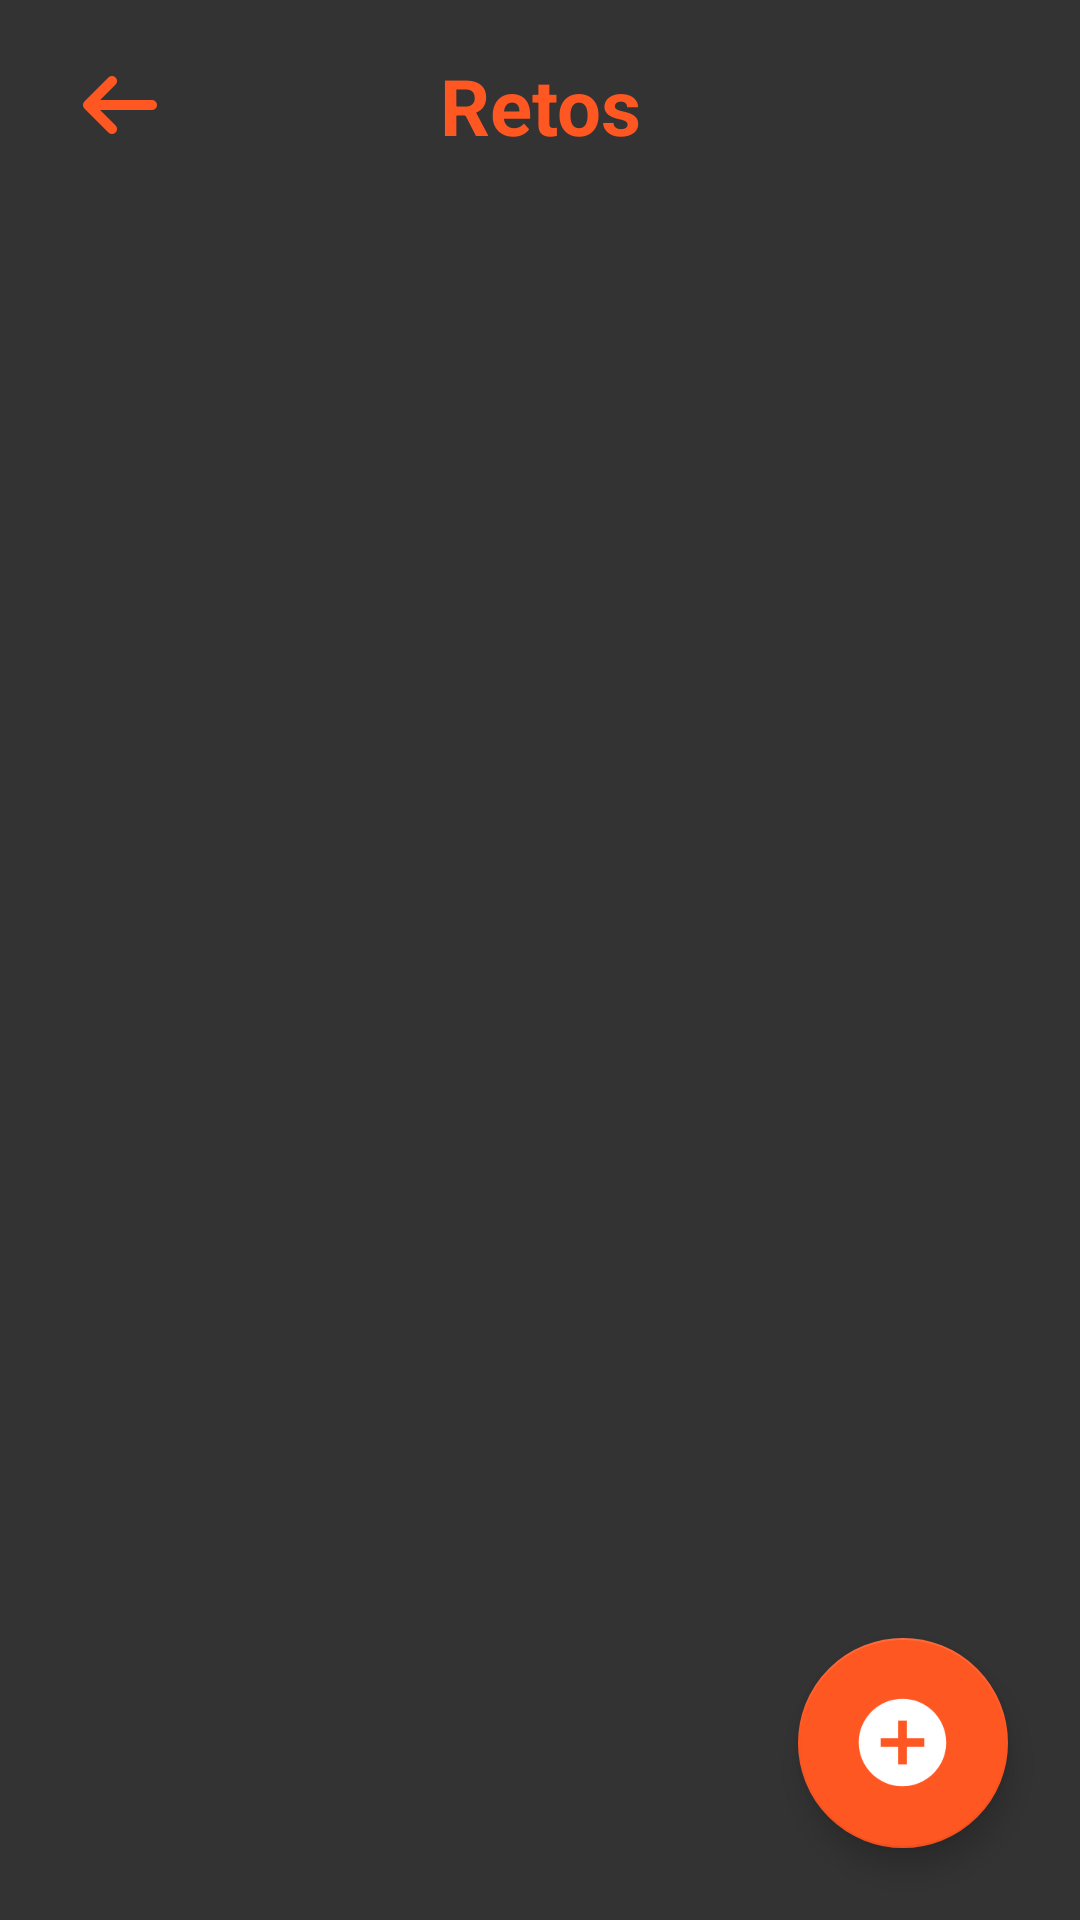

Reconstruct the res/layout file that produces this screen, plus the resources it refers to.
<!-- AndroidManifest.xml: application theme Theme.PicoBotella -->
<!-- res/layout/fragment_challenge_list.xml -->
<?xml version="1.0" encoding="utf-8"?>
<layout xmlns:android="http://schemas.android.com/apk/res/android"
    xmlns:app="http://schemas.android.com/apk/res-auto"
    xmlns:tools="http://schemas.android.com/tools">

    <androidx.constraintlayout.widget.ConstraintLayout
        android:layout_width="match_parent"
        android:layout_height="match_parent"
        android:background="#333333">

        
        <androidx.constraintlayout.widget.ConstraintLayout
            android:id="@+id/headerLayout"
            android:layout_width="match_parent"
            android:layout_height="70dp"
            app:layout_constraintTop_toTopOf="parent">

            <ImageButton
                android:id="@+id/btnBack"
                android:layout_width="48dp"
                android:layout_height="48dp"
                android:layout_marginStart="16dp"
                android:background="?attr/selectableItemBackgroundBorderless"
                android:contentDescription="@string/btn_back"
                android:padding="8dp"
                android:scaleType="fitCenter"
                android:src="@drawable/ic_arrow_back"
                app:layout_constraintBottom_toBottomOf="parent"
                app:layout_constraintStart_toStartOf="parent"
                app:layout_constraintTop_toTopOf="parent"
                app:tint="#FF5722" />

            <TextView
                android:id="@+id/txtHeaderTitle"
                android:layout_width="wrap_content"
                android:layout_height="wrap_content"
                android:text="@string/title_challenges"
                android:textColor="#FF5722"
                android:textSize="26sp"
                android:textStyle="bold"
                app:layout_constraintBottom_toBottomOf="parent"
                app:layout_constraintEnd_toEndOf="parent"
                app:layout_constraintStart_toStartOf="parent"
                app:layout_constraintTop_toTopOf="parent" />

        </androidx.constraintlayout.widget.ConstraintLayout>

        
        <androidx.recyclerview.widget.RecyclerView
            android:id="@+id/recyclerViewChallenges"
            android:layout_width="match_parent"
            android:layout_height="0dp"
            android:paddingTop="8dp"
            android:paddingBottom="88dp"
            android:clipToPadding="false"
            app:layoutManager="androidx.recyclerview.widget.LinearLayoutManager"
            app:layout_constraintBottom_toBottomOf="parent"
            app:layout_constraintTop_toBottomOf="@id/headerLayout"
            tools:listitem="@layout/item_challenge" />

        
        <com.google.android.material.floatingactionbutton.FloatingActionButton
            android:id="@+id/fabAddChallenge"
            android:layout_width="wrap_content"
            android:layout_height="wrap_content"
            android:layout_margin="24dp"
            android:contentDescription="@string/desc_challenges"
            android:src="@drawable/ic_add_challenge"
            app:backgroundTint="#FF5722"
            app:fabCustomSize="70dp"
            app:maxImageSize="35dp"
            app:layout_constraintBottom_toBottomOf="parent"
            app:layout_constraintEnd_toEndOf="parent"
            app:tint="@android:color/white" />

    </androidx.constraintlayout.widget.ConstraintLayout>
</layout>
<!-- res/layout/item_challenge.xml (included above) -->
<?xml version="1.0" encoding="utf-8"?>
<layout xmlns:android="http://schemas.android.com/apk/res/android"
    xmlns:app="http://schemas.android.com/apk/res-auto"
    xmlns:tools="http://schemas.android.com/tools">

    <data>
        
    </data>

    <androidx.cardview.widget.CardView
        android:layout_width="match_parent"
        android:layout_height="wrap_content"
        android:layout_marginHorizontal="16dp"
        android:layout_marginVertical="8dp"
        app:cardCornerRadius="6dp"
        app:cardElevation="4dp">

        <androidx.constraintlayout.widget.ConstraintLayout
            android:layout_width="match_parent"
            android:layout_height="wrap_content"
            android:paddingBottom="12dp">

            <ImageView
                android:id="@+id/imgTypeIcon"
                android:layout_width="28dp"
                android:layout_height="28dp"
                android:layout_marginStart="12dp"
                android:layout_marginTop="12dp"
                android:contentDescription="@null"
                android:src="@drawable/ic_info"
                app:layout_constraintStart_toStartOf="parent"
                app:layout_constraintTop_toTopOf="parent"
                app:tint="#FF5722" />

            <ImageButton
                android:id="@+id/btnEditChallenge"
                android:layout_width="32dp"
                android:layout_height="32dp"
                android:layout_marginEnd="12dp"
                android:background="?attr/selectableItemBackgroundBorderless"
                android:contentDescription="@string/desc_edit_challenge"
                android:padding="4dp"
                android:scaleType="fitCenter"
                android:src="@android:drawable/ic_menu_edit"
                app:layout_constraintBottom_toBottomOf="@id/imgTypeIcon"
                app:layout_constraintEnd_toStartOf="@+id/btnDeleteChallenge"
                app:layout_constraintTop_toTopOf="@id/imgTypeIcon"
                app:tint="#00796B" />

            <ImageButton
                android:id="@+id/btnDeleteChallenge"
                android:layout_width="32dp"
                android:layout_height="32dp"
                android:layout_marginEnd="12dp"
                android:background="?attr/selectableItemBackgroundBorderless"
                android:contentDescription="@string/desc_delete_challenge"
                android:padding="4dp"
                android:scaleType="fitCenter"
                android:src="@android:drawable/ic_menu_delete"
                app:layout_constraintBottom_toBottomOf="@id/imgTypeIcon"
                app:layout_constraintEnd_toEndOf="parent"
                app:layout_constraintTop_toTopOf="@id/imgTypeIcon"
                app:tint="#D32F2F" />

            <View
                android:id="@+id/challengeDivider"
                android:layout_width="match_parent"
                android:layout_height="1dp"
                android:layout_marginTop="12dp"
                android:background="#CCCCCC"
                app:layout_constraintTop_toBottomOf="@id/imgTypeIcon" />

            <TextView
                android:id="@+id/txtDescription"
                android:layout_width="0dp"
                android:layout_height="wrap_content"
                android:layout_marginStart="12dp"
                android:layout_marginTop="12dp"
                android:layout_marginEnd="12dp"
                android:textColor="#666666"
                android:textSize="16sp"
                app:layout_constraintEnd_toEndOf="parent"
                app:layout_constraintStart_toStartOf="parent"
                app:layout_constraintTop_toBottomOf="@id/challengeDivider"
                tools:text="Ejemplo de descripción de reto." />

        </androidx.constraintlayout.widget.ConstraintLayout>
    </androidx.cardview.widget.CardView>
</layout>
<!-- resources referenced by this layout -->
<resources>
  <!-- drawable ic_add_challenge (drawable) -->
  <?xml version="1.0" encoding="utf-8"?>
  <vector xmlns:android="http://schemas.android.com/apk/res/android"
      android:width="24dp"
      android:height="24dp"
      android:viewportWidth="24"
      android:viewportHeight="24">
      <path
          android:fillColor="#FF3D00"
          android:pathData="M12,2C6.48,2 2,6.48 2,12s4.48,10 10,10 10,-4.48 10,-10S17.52,2 12,2zm5,11h-4v4h-2v-4H7v-2h4V7h2v4h4v2z"/>
  </vector>
  <!-- drawable ic_arrow_back (drawable) -->
  <?xml version="1.0" encoding="utf-8"?>
  <vector xmlns:android="http://schemas.android.com/apk/res/android"
      android:width="24dp"
      android:height="24dp"
      android:viewportWidth="24"
      android:viewportHeight="24">
  
      <path
          android:strokeColor="#FF3D00"
          android:strokeWidth="2.5"
          android:strokeLineCap="round"
          android:strokeLineJoin="round"
          android:pathData="M20,12H4M4,12l6,-6M4,12l6,6" />
  </vector>
  <!-- drawable ic_info: vector/xml drawable (drawable, 3275 chars, omitted) -->
  <string name="btn_back">Volver</string>
  <string name="desc_challenges">Gestionar retos de la base de datos</string>
  <string name="desc_delete_challenge">Eliminar reto</string>
  <string name="desc_edit_challenge">Editar reto</string>
  <string name="title_challenges">Retos</string>
  <style name="Theme.PicoBotella" parent="Theme.MaterialComponents.Light.NoActionBar">
          <item name="android:windowBackground">@color/black</item>
          <item name="android:statusBarColor">@color/black</item>
          <item name="android:navigationBarColor">@color/black</item>
      </style>
  <color name="black">#FF000000</color>
</resources>
